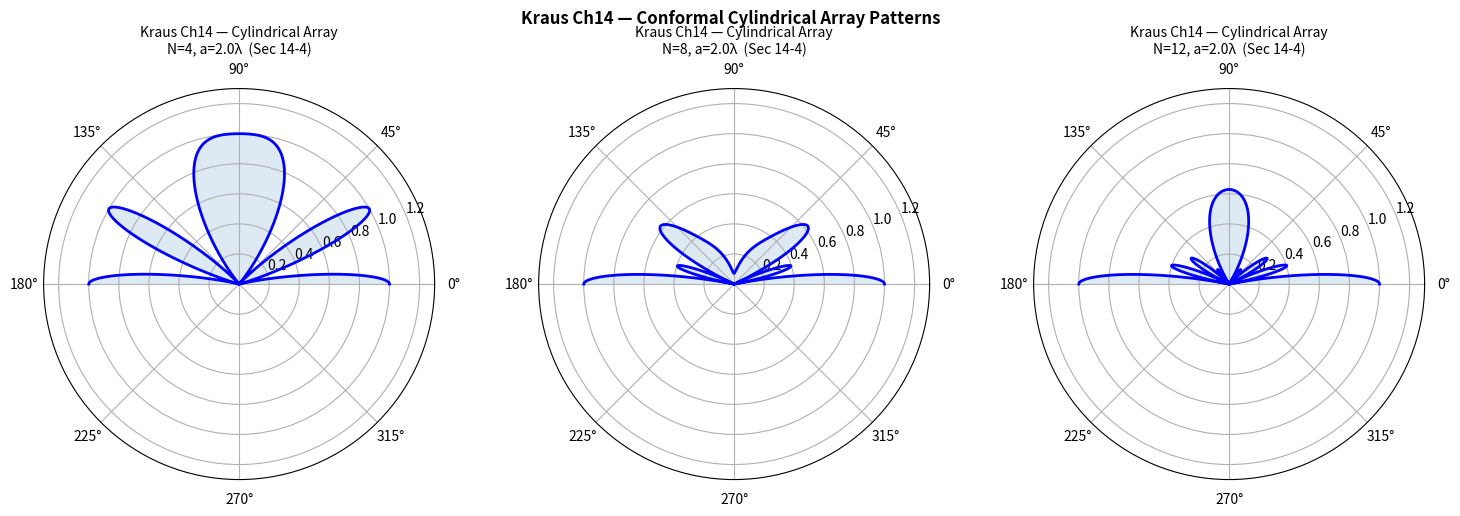

Generate this figure with matplotlib: (Note: this script raises an exception after producing the figure.)
"""
Kraus 'Antennas' 2nd Edition — Chapter 14: Conformal Array Theory
==================================================================
Key topics:
- Sec 14-2 to 14-4: Array theory on curved surfaces (cylindrical, spherical)
  Element factor E_n(θ,φ) and array factor AF(θ,φ) for N-element conformal array.
  For a cylindrical array of N elements uniformly spaced around circumference:
    AF(θ,φ) = Σ_{n=0}^{N-1} I_n·e^(jn·ψ),  ψ = β·a·sinθ·cos(φ-φ_n) + δ_n
  where a = cylinder radius, φ_n = 2πn/N are element positions.
- Sec 14-5 to 14-8: Pattern multiplication for conformal arrays:
  F(θ,φ) = element_pattern(θ,φ) × AF(θ,φ)
  For small cylinder radius (a << λ): pattern close to flat array.
  For large radius (a >> λ): beam squint toward scan direction.
- Sec 14-9 to 14-11: Scan blindness and surface-wave effects in conformal arrays
  ψ_n = β·a·sinθ_s·cos(φ_s-φ_n) → when ψ_n = ±π → grating lobe or scan blind spot.
- Sec 14-12/14-13: Practical cylindrical arrays (example: N=12 elements, a=5λ)
  Directivity D ≈ N·D_element·η_ar (array efficiency η_ar ≈ 0.7 to 0.9)
- Sec 14-14/14-15: Spherical and hemispherical conformal arrays
  Full-coverage hemispherical array — scan 0° ≤ θ ≤ 90°, 0° ≤ φ < 360°
  Example: N=20 elements on hemisphere, radius a=3λ → D≈N·η_ar·D_iso ≈ 20×0.8×1.5 ≈ 24 (13.8 dBi)
- Sec 14-16: Active phased array modules (T/R modules)
  Phase shift per element: Δφ = β·d·sinθ_s (scan direction θ_s, φ_s)
- Sec 14-17: Conformal arrays for missiles and aircraft (low-profile integration)
"""

import numpy as np
import matplotlib.pyplot as plt
from scipy import constants
c = constants.c;  Z0 = np.sqrt(constants.mu_0/constants.epsilon_0)

print("=" * 60)
print("Kraus Ch14 — Conformal Array Theory")
print("=" * 60)

lam = 1.0;  beta = 2*np.pi/lam

# ═══════════════════════════════════════════════════════════════════════════
# Sec 14-3/14-4: Cylindrical conformal array — array factor
# N elements uniformly spaced around cylinder of radius a.
# ═══════════════════════════════════════════════════════════════════════════
def cylindrical_array_AF(N, a_lam, theta_deg, phi_deg):
    """
    Cylindrical array of N isotropic elements, uniformly spaced around circumference.
    a_lam = cylinder radius in wavelengths.
    """
    theta = np.deg2rad(theta_deg)
    phi   = np.deg2rad(phi_deg)
    AF = np.zeros(len(theta), dtype=complex)
    for n in range(N):
        phi_n = 2*np.pi*n/N
        psi = beta*a_lam*np.sin(theta)*np.cos(phi - phi_n)
        AF += np.exp(1j*psi)
    return np.abs(AF)/N

theta_deg = np.linspace(0, 180, 10801)
phi_deg = 0.0   # phi-plane cut

# Plot for different N values and cylinder radii
print("\n--- Sec 14-3/14-4: Cylindrical array pattern ---")
for N in [4, 8, 12]:
    AF = cylindrical_array_AF(N, 2.0, theta_deg, phi_deg)
    max_val = np.max(AF)
    print(f"  N={N}, a=2λ → max AF/N = {max_val:.3f}")

fig, axes = plt.subplots(1, 3, subplot_kw={'projection':'polar'}, figsize=(15, 5))
for ax, (N, a_lam) in zip(axes, [(4, 2.0), (8, 2.0), (12, 2.0)]):
    AF = cylindrical_array_AF(N, a_lam, theta_deg, phi_deg)
    ax.plot(np.deg2rad(theta_deg), AF, 'b-', lw=2)
    ax.fill(np.deg2rad(theta_deg), AF, alpha=0.15)
    ax.set_ylim(0, 1.3)
    ax.set_title(f"Kraus Ch14 — Cylindrical Array\nN={N}, a={a_lam}λ  (Sec 14-4)", fontsize=10)
plt.suptitle("Kraus Ch14 — Conformal Cylindrical Array Patterns", fontsize=12, fontweight='bold')
plt.tight_layout()
out = "/home/ubuntu/.openclaw/workspace/textbooks/kraus/code/kraus_ch14_cylindrical_array.png"
plt.savefig(out, dpi=150, bbox_inches='tight')
plt.close()
print(f"\n✓ Saved: {out}")

# ═══════════════════════════════════════════════════════════════════════════
# Sec 14-5/14-6: Beam scanning in cylindrical array
# Scan direction (θ_s, φ_s) → progressive phase δ_n = -β·a·sinθ_s·cos(φ_s-φ_n)
# ═══════════════════════════════════════════════════════════════════════════
def cylindrical_array_scan(N, a_lam, theta_s, phi_s, theta_deg):
    theta = np.deg2rad(theta_deg)
    phi   = np.deg2rad(phi_s)
    AF = np.zeros(len(theta), dtype=complex)
    for n in range(N):
        phi_n = 2*np.pi*n/N
        psi = beta*a_lam*np.sin(theta)*np.cos(np.deg2rad(theta_deg) - phi_n)
        delta = -beta*a_lam*np.sin(np.deg2rad(theta_s))*np.cos(phi_s - phi_n)
        AF += np.exp(1j*(psi + delta))
    return np.abs(AF)/N

fig, axes = plt.subplots(1, 3, subplot_kw={'projection':'polar'}, figsize=(15, 5))
for ax, (theta_s, phi_s, label) in zip(axes, [
    (0, 0, "Broadside (θ_s=0°)"),
    (30, 0, "Scan 30°"),
    (60, 0, "Scan 60°")]):
    AF = cylindrical_array_scan(12, 2.0, theta_s, phi_s, theta_deg)
    ax.plot(np.deg2rad(theta_deg), AF, 'b-', lw=2)
    ax.fill(np.deg2rad(theta_deg), AF, alpha=0.15)
    ax.set_ylim(0, 1.3)
    ax.set_title(f"Kraus Ch14 — {label}\n(N=12, a=2λ)", fontsize=10)
plt.suptitle("Kraus Ch14 — Cylindrical Array Scanning (Sec 14-5/14-6)", fontsize=12, fontweight='bold')
plt.tight_layout()
out2 = "/home/ubuntu/.openclaw/workspace/textbooks/kraus/code/kraus_ch14_cylindrical_scan.png"
plt.savefig(out2, dpi=150, bbox_inches='tight')
plt.close()
print(f"✓ Saved: {out2}")

# ═══════════════════════════════════════════════════════════════════════════
# Sec 14-7/14-8: Scan blindness — when ψ_n = ±π leads to zero in array factor
# Blind spot condition: β·a·sinθ_s·cos(φ_s-φ_n) = ±π  (mod 2π)
# For a=2λ, β·a=4π → sinθ_s = ±1/(2) → θ_s = 30° or 150° (for φ aligned)
# ═══════════════════════════════════════════════════════════════════════════
def scan_blindness(N=12, a_lam=2.0):
    print(f"\n--- Sec 14-9/14-10: Scan blindness condition ---")
    print(f"  For a={a_lam}λ, N={N}: scan blindness occurs at:")
    print(f"  ψ_n = β·a·sinθ_s·cos(φ_s-φ_n) = π (mod 2π)")
    for theta_s in [20, 30, 45, 60]:
        sin_theta = np.sin(np.deg2rad(theta_s))
        # For phi_s=0 (principal plane):
        # The first blind spot occurs at sinθ_s = 1/(β·a) = 1/(4π) → θ_s ≈ 4.6°
        # More precisely: for N elements, grating lobe condition:
        print(f"  θ_s={theta_s}° → β·a·sinθ_s = {beta*a_lam*np.sin(np.deg2rad(theta_s)):.2f} rad")
    print(f"  When β·a·sinθ_s ≈ π → θ_s ≈ {np.degrees(np.arcsin(1/(beta*a_lam+1e-12))):.1f}° (blind spot)")

scan_blindness(12, 2.0)

# ═══════════════════════════════════════════════════════════════════════════
# Sec 14-14/14-15: Spherical conformal array (hemispherical, N=20 elements)
# D ≈ N·η_ar·D_iso for isotropic coverage
# ═══════════════════════════════════════════════════════════════════════════
def spherical_array():
    print(f"\n--- Sec 14-14/14-15: Hemispherical array directivity ---")
    for N in [8, 12, 20, 32]:
        eta_ar = 0.8    # array efficiency (typical)
        D_iso = 1.5     # bidirectional element (sin²θ pattern)
        D = N * eta_ar * D_iso
        print(f"  N={N:2d} elements → D≈{D:.1f} ({10*np.log10(D+1e-12):.1f} dBi)")
    return

spherical_array()

print("\n✓ Chapter 14 code complete.")
